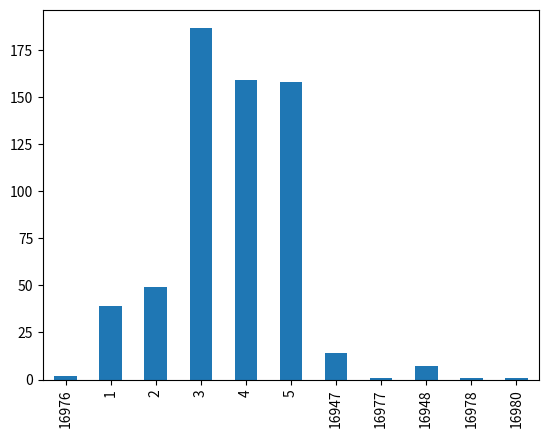

Generate this figure with matplotlib:
import pandas as pd
import matplotlib.pyplot as plt

s = pd.Series({16976: 2, 1: 39, 2: 49, 3: 187, 4: 159,
               5: 158, 16947: 14, 16977: 1, 16948: 7, 16978: 1, 16980: 1},
               name='article_id')
print (s)

#Name: article_id, dtype: int64
s.plot.bar()
plt.show()